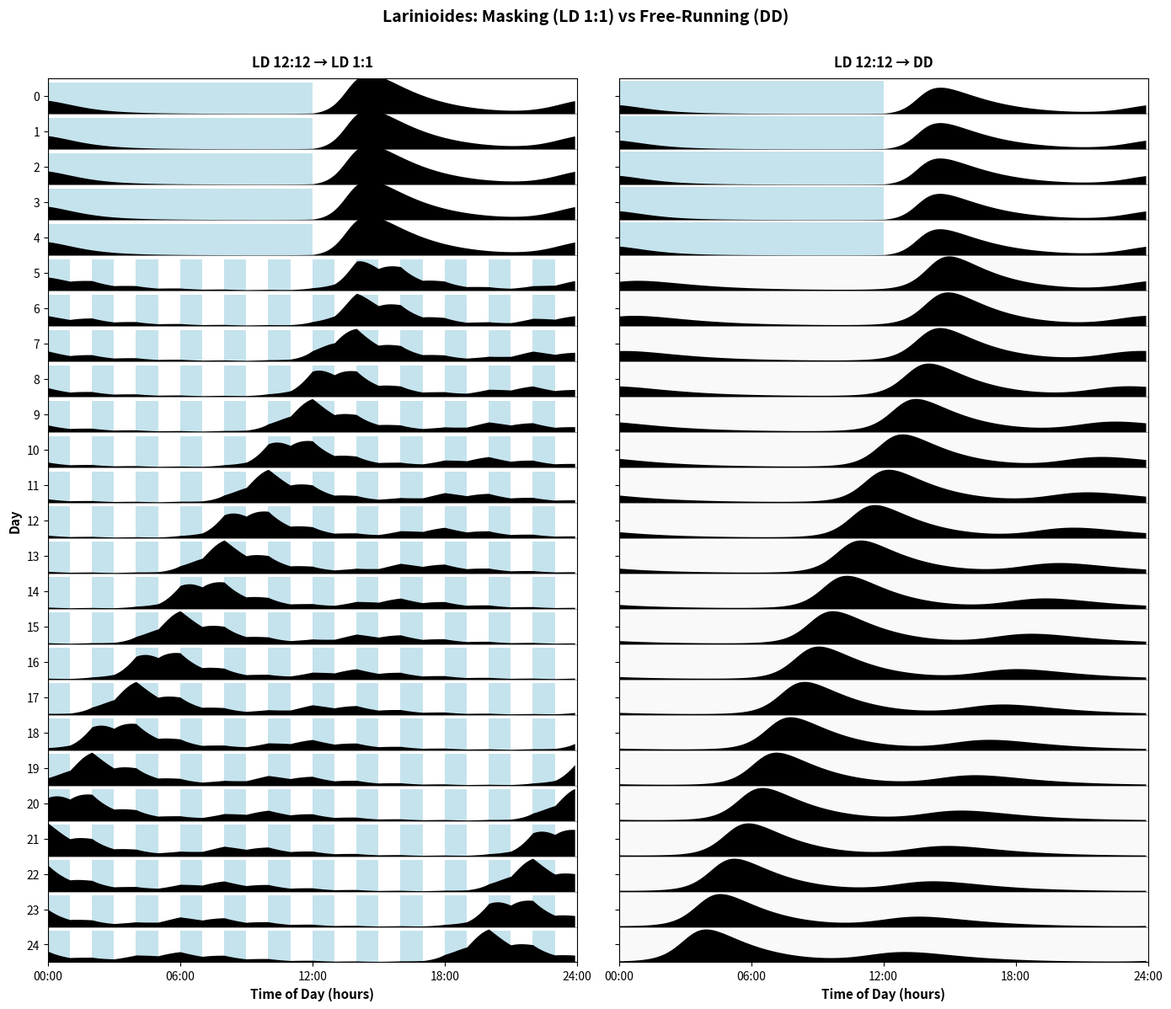
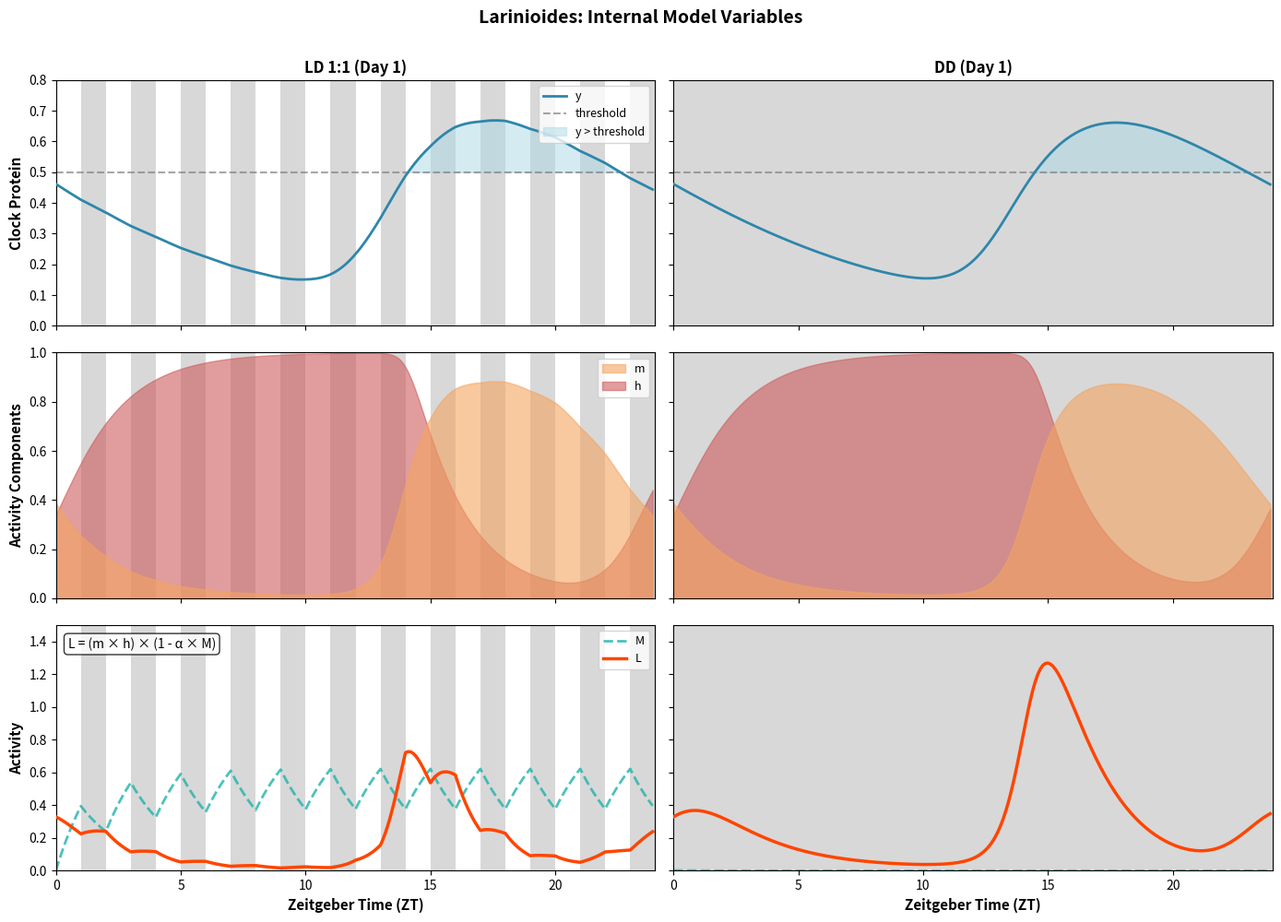

These figures' Python source, in order:
"""
Larinioides Masking Experiment: LD 1:1 vs DD Comparison
========================================================

Protocol (both conditions):
- EQUILIBRATION_DAYS of LD 12:12 (equilibration)
- LD12_BASELINE_DAYS of LD 12:12 (experimental baseline)
- TEST_CONDITION_DAYS of test condition (LD 1:1 or DD)

Left subplot: LD 1:1 (ultradian masking test)
Right subplot: DD (free-running control)

Raster plots show the last RASTER_LD12_DAYS of LD 12:12 and all days of test.
"""

import numpy as np
from scipy.integrate import odeint
import matplotlib.pyplot as plt

# =============================================================================
# EXPERIMENTAL PROTOCOL CONFIGURATION
# =============================================================================

# Control experimental durations here (in days)
EQUILIBRATION_DAYS = 20  # Initial LD 12:12 equilibration (fixed)
LD12_BASELINE_DAYS = 7   # LD 12:12 baseline after equilibration
TEST_CONDITION_DAYS = 20 # Duration of LD 1:1 or DD test condition

# Raster plot display settings
RASTER_LD12_DAYS = 5     # Number of LD12 baseline days to show in raster

# Mechanism figure settings
MECHANISM_DAY = 1        # Which day of test condition to plot (1 to TEST_CONDITION_DAYS)
                         # 1 = first day, 20 = last day, etc.

# LD 1:1 light pulse timing control
FIRST_PULSE_ZT = 0       # ZT time (0-24) for first light pulse in LD 1:1
                         # 0 = light pulse starts at transition
                         # 12 = light pulse starts 12h after transition (in dark phase)

# =============================================================================
# PARAMETERS
# =============================================================================

# Larinioides parameters
PARAMS = {
    'v1': 0.84, 'v2': 0.84, 'v3': 0.84,
    'k1': 0.18, 'k2': 0.18, 'k3': 0.18,
    'n': 12, 'K': 1.0,
    'sigmoid_steepness': 12,
    'light_sensitivity': 0.09,
    'masking_strength': 0.9,
    'L_baseline': 0.0,
    'L_amplitude': 2.5,
    'tau_h': 2.0,
    'h_steepness': 30,
    'y_threshold': 0.5,
    'tau_m': 2.0,
    'x0': 0.1, 'y0': 0.2, 'z0': 1.5, 'h0': 1.0, 'M0': 0.0
}

ENVIRONMENTAL_LIGHT = 1.0

# =============================================================================
# MODEL EQUATIONS
# =============================================================================

def light_function(t, test_condition, transition_time):
    """
    Light intensity as function of time.
    
    Parameters:
    - test_condition: 'LD12', 'LD1' (ultradian), or 'DD' (constant darkness)
    - transition_time: time when protocol switches from LD12 to test
    """
    if test_condition == 'LD12' or t < transition_time:
        # LD 12:12 (baseline or equilibration)
        time_in_cycle = t % 24
        return ENVIRONMENTAL_LIGHT if time_in_cycle < 12 else 0.0
    else:
        # Test condition
        if test_condition == 'DD':
            return 0.0
        elif test_condition == 'LD1':
            # LD 1:1 (ultradian) - wait FIRST_PULSE_ZT hours before first pulse
            time_since_transition = t - transition_time
            
            # No light until FIRST_PULSE_ZT hours have passed
            if time_since_transition < FIRST_PULSE_ZT:
                return 0.0
            
            # After delay, start 1:1 cycles
            time_in_cycle = (time_since_transition - FIRST_PULSE_ZT) % 2
            return ENVIRONMENTAL_LIGHT if time_in_cycle < 1 else 0.0
    return 0.0

def model_odes(state, t, params, test_condition, transition_time):
    """Goodwin oscillator with locomotor gating and masking."""
    x, y, z, h, M = state
    
    # Get current light level
    light = light_function(t, test_condition, transition_time)
    
    # Light-dependent degradation (entrainment)
    k2_eff = params['k2'] * (1 + params['light_sensitivity'] * light)
    
    # Circadian oscillator
    dx = (params['v1'] * params['K']**params['n'] / 
          (params['K']**params['n'] + z**params['n']) - 
          params['k1'] * x)
    dy = params['v2'] * x - k2_eff * y
    dz = params['v3'] * y - params['k3'] * z
    
    # Locomotor gate (opens when y is low)
    h_inf = 1 / (1 + np.exp(params['h_steepness'] * 
                           (y - params['y_threshold'])))
    dh = (h_inf - h) / params['tau_h']
    
    # Masking signal
    M_target = 1.0 if light > 0 else 0.0
    dM = (M_target - M) / params['tau_m']
    
    return [dx, dy, dz, dh, dM]

# =============================================================================
# SIMULATION FUNCTIONS
# =============================================================================

def run_equilibration(params):
    """Run LD 12:12 equilibration for configured duration."""
    print(f"Running {EQUILIBRATION_DAYS}-day LD 12:12 equilibration...")
    
    t_eq = np.arange(0, EQUILIBRATION_DAYS * 24, 0.1)
    state_eq = odeint(
        model_odes,
        [params['x0'], params['y0'], params['z0'], 
         params['h0'], params['M0']],
        t_eq,
        args=(params, 'LD12', 1e6)  # Large transition time = always LD12
    )
    
    return state_eq[-1, :]

def run_experiment(initial_state, params, test_condition):
    """
    Run experimental protocol:
    - LD12_BASELINE_DAYS of LD 12:12
    - TEST_CONDITION_DAYS of test condition (LD1 or DD)
    """
    print(f"Running experimental protocol with {test_condition}...")
    print(f"  Days 0-{LD12_BASELINE_DAYS}: LD 12:12")
    print(f"  Days {LD12_BASELINE_DAYS}-{LD12_BASELINE_DAYS + TEST_CONDITION_DAYS}: {test_condition}")
    
    # Total time
    total_hours = (LD12_BASELINE_DAYS + TEST_CONDITION_DAYS) * 24
    transition_time = LD12_BASELINE_DAYS * 24  # Switch to test condition
    
    t = np.arange(0, total_hours, 0.1)
    
    state = odeint(
        model_odes,
        initial_state,
        t,
        args=(params, test_condition, transition_time)
    )
    
    return t, state

def calculate_activity(state, params):
    """Calculate locomotor activity from model state."""
    x, y, z, h, M = state.T
    
    # Gate modulation
    m = 1 / (1 + np.exp(-params['sigmoid_steepness'] * 
                        (y - params['y_threshold'])))
    
    # Circadian component
    L_circadian = params['L_baseline'] + params['L_amplitude'] * m * h
    
    # Apply masking
    L_output = L_circadian * (1 - params['masking_strength'] * M)
    
    return L_output

# =============================================================================
# PLOTTING FUNCTIONS
# =============================================================================

def prepare_raster_data(t, L_output, transition_time):
    """
    Prepare data for raster plot.
    Shows last RASTER_LD12_DAYS of LD 12:12 + all TEST_CONDITION_DAYS.
    """
    dt = 0.1
    samples_per_hour = int(1 / dt)
    samples_per_day = 24 * samples_per_hour
    
    # Define plotting window
    ld12_start_day = LD12_BASELINE_DAYS - RASTER_LD12_DAYS  # Last N days of LD12
    test_start_day = LD12_BASELINE_DAYS  # Start of test condition
    test_end_day = LD12_BASELINE_DAYS + TEST_CONDITION_DAYS
    
    # Extract LD12 days (last RASTER_LD12_DAYS)
    ld12_start_idx = ld12_start_day * samples_per_day
    ld12_end_idx = test_start_day * samples_per_day
    
    # Extract test condition days
    test_start_idx = test_start_day * samples_per_day
    test_end_idx = test_end_day * samples_per_day
    
    # Combine data
    combined_L = np.concatenate([
        L_output[ld12_start_idx:ld12_end_idx],
        L_output[test_start_idx:test_end_idx]
    ])
    
    # Reshape into days x hours
    total_days = RASTER_LD12_DAYS + TEST_CONDITION_DAYS
    raster_data = combined_L.reshape(total_days, samples_per_day)
    
    return raster_data, total_days

def create_raster_plot(raster_data, total_days, test_condition, ax):
    """Create raster plot for one condition."""
    samples_per_day = raster_data.shape[1]
    dt = 0.1
    time_hours = np.arange(0, 24, dt)
    
    # Calculate y-axis range (mean + 3 SD)
    mean_activity = np.mean(raster_data)
    std_activity = np.std(raster_data)
    y_max = mean_activity + 3 * std_activity
    
    for day in range(total_days):
        # Vertical offset for each day
        y_offset = (total_days - day - 1) * (y_max + 0.1)
        
        # Draw shading based on light schedule
        if day < RASTER_LD12_DAYS:
            # LD 12:12 days - light from ZT 0-12 (blue), dark from ZT 12-24 (white)
            # Light period (0-12 hours)
            ax.fill_between([0, 12], y_offset, y_offset + y_max,
                           facecolor='lightblue', alpha=0.7, zorder=0, linewidth=0)
            # Dark period (12-24 hours) - leave white
        else:
            # Test condition days
            if test_condition == 'LD1':
                # LD 1:1 - determine where pulses occur based on FIRST_PULSE_ZT
                # Calculate which day of LD 1:1 this is (0-indexed)
                ld1_day = day - RASTER_LD12_DAYS
                hours_since_ld1_start = ld1_day * 24
                
                # Draw light pulses for each hour of this day
                for hour in range(0, 24):
                    total_hours = hours_since_ld1_start + hour
                    
                    # Check if we're past the initial delay
                    if total_hours >= FIRST_PULSE_ZT:
                        # Calculate position in 2-hour cycle
                        time_in_cycle = (total_hours - FIRST_PULSE_ZT) % 2
                        if time_in_cycle < 1:
                            ax.fill_between([hour, hour + 1], y_offset, y_offset + y_max,
                                           facecolor='lightblue', alpha=0.7, zorder=0, linewidth=0)
            elif test_condition == 'DD':
                # DD - all dark, use light gray background for visibility
                ax.fill_between([0, 24], y_offset, y_offset + y_max,
                               facecolor='whitesmoke', alpha=0.5, zorder=0, linewidth=0)
        
        # Plot activity on top
        activity = raster_data[day, :]
        ax.fill_between(time_hours, y_offset, y_offset + activity,
                       color='black', linewidth=0, zorder=2)
        
        # Add horizontal line at bottom of each day
        ax.axhline(y_offset, color='black', linewidth=0.5, alpha=0.5, zorder=3)
    
    # Formatting
    ax.set_xlim(0, 24)
    ax.set_ylim(0, total_days * (y_max + 0.1))
    ax.set_xlabel('Time of Day (hours)', fontsize=11, fontweight='bold')
    
    # Set x-ticks
    ax.set_xticks([0, 6, 12, 18, 24])
    ax.set_xticklabels(['00:00', '06:00', '12:00', '18:00', '24:00'])
    
    # Set y-ticks (reversed day numbers)
    y_tick_positions = [(total_days - day - 0.5) * (y_max + 0.1) 
                        for day in range(total_days)]
    y_tick_labels = list(range(total_days))
    ax.set_yticks(y_tick_positions)
    ax.set_yticklabels(y_tick_labels)
    
    # Add condition label
    condition_label = 'LD 1:1' if test_condition == 'LD1' else 'DD'
    title = f'LD 12:12 → {condition_label}'
    ax.set_title(title, fontsize=12, fontweight='bold', pad=10)
    
    return y_max

def extract_mechanism_day_data(t, state, test_condition):
    """Extract data from specified day (MECHANISM_DAY) of test condition for mechanism analysis."""
    dt = 0.1
    samples_per_day = int(24 / dt)
    
    # Skip the LD12 baseline days - MECHANISM_DAY refers to day of TEST condition
    # Day 1 of test = day (LD12_BASELINE_DAYS + 1) overall
    baseline_samples = LD12_BASELINE_DAYS * samples_per_day
    
    # Calculate which samples to extract based on MECHANISM_DAY
    # Add baseline_samples to skip the LD12 days
    start_sample = baseline_samples + (MECHANISM_DAY - 1) * samples_per_day
    end_sample = start_sample + samples_per_day
    
    # Validate day number (must be within test condition days)
    if MECHANISM_DAY < 1 or MECHANISM_DAY > TEST_CONDITION_DAYS:
        raise ValueError(f"MECHANISM_DAY must be between 1 and {TEST_CONDITION_DAYS}")
    
    # Get the specified day
    t_day = t[start_sample:end_sample]
    t_day = t_day - t_day[0]  # Reset to 0-24 hours
    state_day = state[start_sample:end_sample, :]
    
    return t_day, state_day

def calculate_mechanism_variables(t, state, params, test_condition):
    """Calculate all internal model variables."""
    x, y, z, h, M = state.T
    
    # Gate modulation
    m = 1 / (1 + np.exp(-params['sigmoid_steepness'] * 
                        (y - params['y_threshold'])))
    
    # Activity output
    L_circadian = params['L_baseline'] + params['L_amplitude'] * m * h
    L_output = L_circadian * (1 - params['masking_strength'] * M)
    
    return {'t': t, 'y': y, 'm': m, 'h': h, 'M': M, 'L': L_output}

def create_mechanism_figure(data_ld1, data_dd):
    """Create side-by-side comparison of internal variables (Figure 5 style)."""
    fig, axes = plt.subplots(3, 2, figsize=(14, 10), sharex=True)
    
    # Calculate total hours since LD 1:1 started for light shading
    # MECHANISM_DAY = 1 means first day (0 complete days elapsed)
    hours_since_ld1_start = (MECHANISM_DAY - 1) * 24
    
    # Helper function to add light/dark shading
    def add_light_shading(ax, condition='LD1'):
        if condition == 'LD1':
            # Add gray shading for dark periods, white for light
            for hour in range(0, 24):
                total_hours = hours_since_ld1_start + hour
                if total_hours >= FIRST_PULSE_ZT:
                    time_in_cycle = (total_hours - FIRST_PULSE_ZT) % 2
                    # Dark phase (hour 1-2 of each 2h cycle)
                    if time_in_cycle >= 1:
                        ax.axvspan(hour, hour + 1, alpha=0.3, color='gray', 
                                  zorder=0, linewidth=0)
        else:  # DD
            # All gray for constant darkness
            ax.axvspan(0, 24, alpha=0.3, color='gray', zorder=0, linewidth=0)
    
    # =========================================================================
    # PANEL 1: Clock Protein (y) with threshold
    # =========================================================================
    
    # Left: LD 1:1
    ax = axes[0, 0]
    add_light_shading(ax, 'LD1')
    
    # Plot y
    ax.plot(data_ld1['t'], data_ld1['y'], color='#2E86AB', linewidth=2, 
            label='y', zorder=3)
    
    # Add threshold line
    ax.axhline(PARAMS['y_threshold'], color='gray', linestyle='--', 
              linewidth=1.5, alpha=0.7, label='threshold', zorder=2)
    
    # Shade area above threshold
    ax.fill_between(data_ld1['t'], PARAMS['y_threshold'], data_ld1['y'], 
                    where=(data_ld1['y'] > PARAMS['y_threshold']),
                    color='lightblue', alpha=0.5, zorder=1, label='y > threshold')
    
    # Formatting
    ax.set_xlim(0, 24)
    ax.set_ylabel('Clock Protein', fontsize=11, fontweight='bold')
    ax.set_ylim(0, 0.80)
    ax.legend(loc='upper right', fontsize=9)
    ax.set_title(f'LD 1:1 (Day {MECHANISM_DAY})', fontsize=12, fontweight='bold')
    
    # Right: DD
    ax = axes[0, 1]
    add_light_shading(ax, 'DD')
    
    # Plot y
    ax.plot(data_dd['t'], data_dd['y'], color='#2E86AB', linewidth=2, 
            label='y', zorder=3)
    
    # Add threshold line
    ax.axhline(PARAMS['y_threshold'], color='gray', linestyle='--', 
              linewidth=1.5, alpha=0.7, zorder=2)
    
    # Shade area above threshold
    ax.fill_between(data_dd['t'], PARAMS['y_threshold'], data_dd['y'], 
                    where=(data_dd['y'] > PARAMS['y_threshold']),
                    color='lightblue', alpha=0.5, zorder=1)
    
    # Formatting
    ax.set_xlim(0, 24)
    ax.set_ylim(0, 0.80)
    ax.set_yticklabels([])
    ax.set_title(f'DD (Day {MECHANISM_DAY})', fontsize=12, fontweight='bold')
    
    # =========================================================================
    # PANEL 2: Activity Components (m and h)
    # =========================================================================
    
    # Left: LD 1:1
    ax = axes[1, 0]
    add_light_shading(ax, 'LD1')
    
    # Fill areas under curves
    ax.fill_between(data_ld1['t'], 0, data_ld1['m'], 
                    color='#F4A460', alpha=0.6, label='m', zorder=2)
    ax.fill_between(data_ld1['t'], 0, data_ld1['h'], 
                    color='#CD5C5C', alpha=0.6, label='h', zorder=1)
    
    # Formatting
    ax.set_xlim(0, 24)
    ax.set_ylabel('Activity Components', fontsize=11, fontweight='bold')
    ax.set_ylim(0, 1.0)
    ax.legend(loc='upper right', fontsize=9)
    
    # Right: DD
    ax = axes[1, 1]
    add_light_shading(ax, 'DD')
    
    # Fill areas under curves
    ax.fill_between(data_dd['t'], 0, data_dd['m'], 
                    color='#F4A460', alpha=0.6, zorder=2)
    ax.fill_between(data_dd['t'], 0, data_dd['h'], 
                    color='#CD5C5C', alpha=0.6, zorder=1)
    
    # Formatting
    ax.set_xlim(0, 24)
    ax.set_ylim(0, 1.0)
    ax.set_yticklabels([])
    
    # =========================================================================
    # PANEL 3: Activity (L and M)
    # =========================================================================
    
    # Left: LD 1:1
    ax = axes[2, 0]
    add_light_shading(ax, 'LD1')
    
    # Plot M (dashed)
    ax.plot(data_ld1['t'], data_ld1['M'], color='#20B2AA', linewidth=2, 
            linestyle='--', label='M', alpha=0.8, zorder=2)
    
    # Plot L (solid)
    ax.plot(data_ld1['t'], data_ld1['L'], color='#FF4500', linewidth=2.5, 
            label='L', zorder=3)
    
    # Add formula as text
    ax.text(0.02, 0.95, r'L = (m × h) × (1 - α × M)', 
           transform=ax.transAxes, fontsize=10, 
           verticalalignment='top',
           bbox=dict(boxstyle='round', facecolor='white', alpha=0.8))
    
    # Formatting
    ax.set_xlim(0, 24)
    ax.set_ylabel('Activity', fontsize=11, fontweight='bold')
    ax.set_ylim(0, 1.5)
    ax.set_xlabel('Zeitgeber Time (ZT)', fontsize=11, fontweight='bold')
    ax.legend(loc='upper right', fontsize=9)
    
    # Right: DD
    ax = axes[2, 1]
    add_light_shading(ax, 'DD')
    
    # Plot M (dashed)
    ax.plot(data_dd['t'], data_dd['M'], color='#20B2AA', linewidth=2, 
            linestyle='--', alpha=0.8, zorder=2)
    
    # Plot L (solid)
    ax.plot(data_dd['t'], data_dd['L'], color='#FF4500', linewidth=2.5, 
            zorder=3)
    
    # Formatting
    ax.set_xlim(0, 24)
    ax.set_ylim(0, 1.5)
    ax.set_yticklabels([])
    ax.set_xlabel('Zeitgeber Time (ZT)', fontsize=11, fontweight='bold')
    
    # Overall title
    fig.suptitle('Larinioides: Internal Model Variables', 
                 fontsize=14, fontweight='bold', y=0.995)
    
    plt.tight_layout(rect=[0, 0, 1, 0.99])
    
    return fig

# =============================================================================
# MAIN EXECUTION
# =============================================================================

print("=" * 70)
print("LARINIOIDES MASKING EXPERIMENT: LD 1:1 vs DD")
print("=" * 70)
print(f"Configuration:")
print(f"  Equilibration: {EQUILIBRATION_DAYS} days LD 12:12")
print(f"  Baseline: {LD12_BASELINE_DAYS} days LD 12:12")
print(f"  Test: {TEST_CONDITION_DAYS} days")
print(f"  First LD 1:1 pulse at ZT: {FIRST_PULSE_ZT}")
print("=" * 70)

# Step 1: Equilibration (shared for both conditions)
initial_state = run_equilibration(PARAMS)
print(f"Equilibration complete. Final state: {initial_state}\n")

# Step 2: Run both experiments and save full data
results = {}
full_data = {}

for test_condition in ['LD1', 'DD']:
    print()
    t, state = run_experiment(initial_state, PARAMS, test_condition)
    L_output = calculate_activity(state, PARAMS)
    transition_time = LD12_BASELINE_DAYS * 24
    raster_data, total_days = prepare_raster_data(t, L_output, transition_time)
    
    # Extract last day for mechanism analysis
    t_last, state_last = extract_mechanism_day_data(t, state, test_condition)
    mech_data = calculate_mechanism_variables(t_last, state_last, PARAMS, test_condition)
    
    results[test_condition] = {
        'raster_data': raster_data,
        'total_days': total_days
    }
    full_data[test_condition] = mech_data

# Step 3: Create side-by-side raster plots
print("\nCreating raster comparison figure...")
fig1, axes = plt.subplots(1, 2, figsize=(14, 12))

# Left subplot: LD 1:1
create_raster_plot(results['LD1']['raster_data'], 
                   results['LD1']['total_days'], 
                   'LD1', axes[0])
axes[0].set_ylabel('Day', fontsize=11, fontweight='bold')

# Right subplot: DD
create_raster_plot(results['DD']['raster_data'], 
                   results['DD']['total_days'], 
                   'DD', axes[1])
axes[1].set_yticklabels([])  # Remove y-tick labels from right subplot

# Overall title
fig1.suptitle('Larinioides: Masking (LD 1:1) vs Free-Running (DD)', 
             fontsize=14, fontweight='bold', y=0.995)

plt.tight_layout(rect=[0, 0, 1, 0.99])

# Save raster figure
filename1 = 'larinioides_masking_raster.png'
plt.savefig(filename1, dpi=300, bbox_inches='tight')
print(f"Saved: {filename1}")

# Step 4: Create mechanism analysis figure
print("\nCreating mechanism analysis figure...")
fig2 = create_mechanism_figure(full_data['LD1'], full_data['DD'])

# Save mechanism figure
filename2 = 'larinioides_mechanism_variables.png'
plt.savefig(filename2, dpi=300, bbox_inches='tight')
print(f"Saved: {filename2}")

print("=" * 70)
print("Both figures created successfully!")
print("=" * 70)

plt.show()
